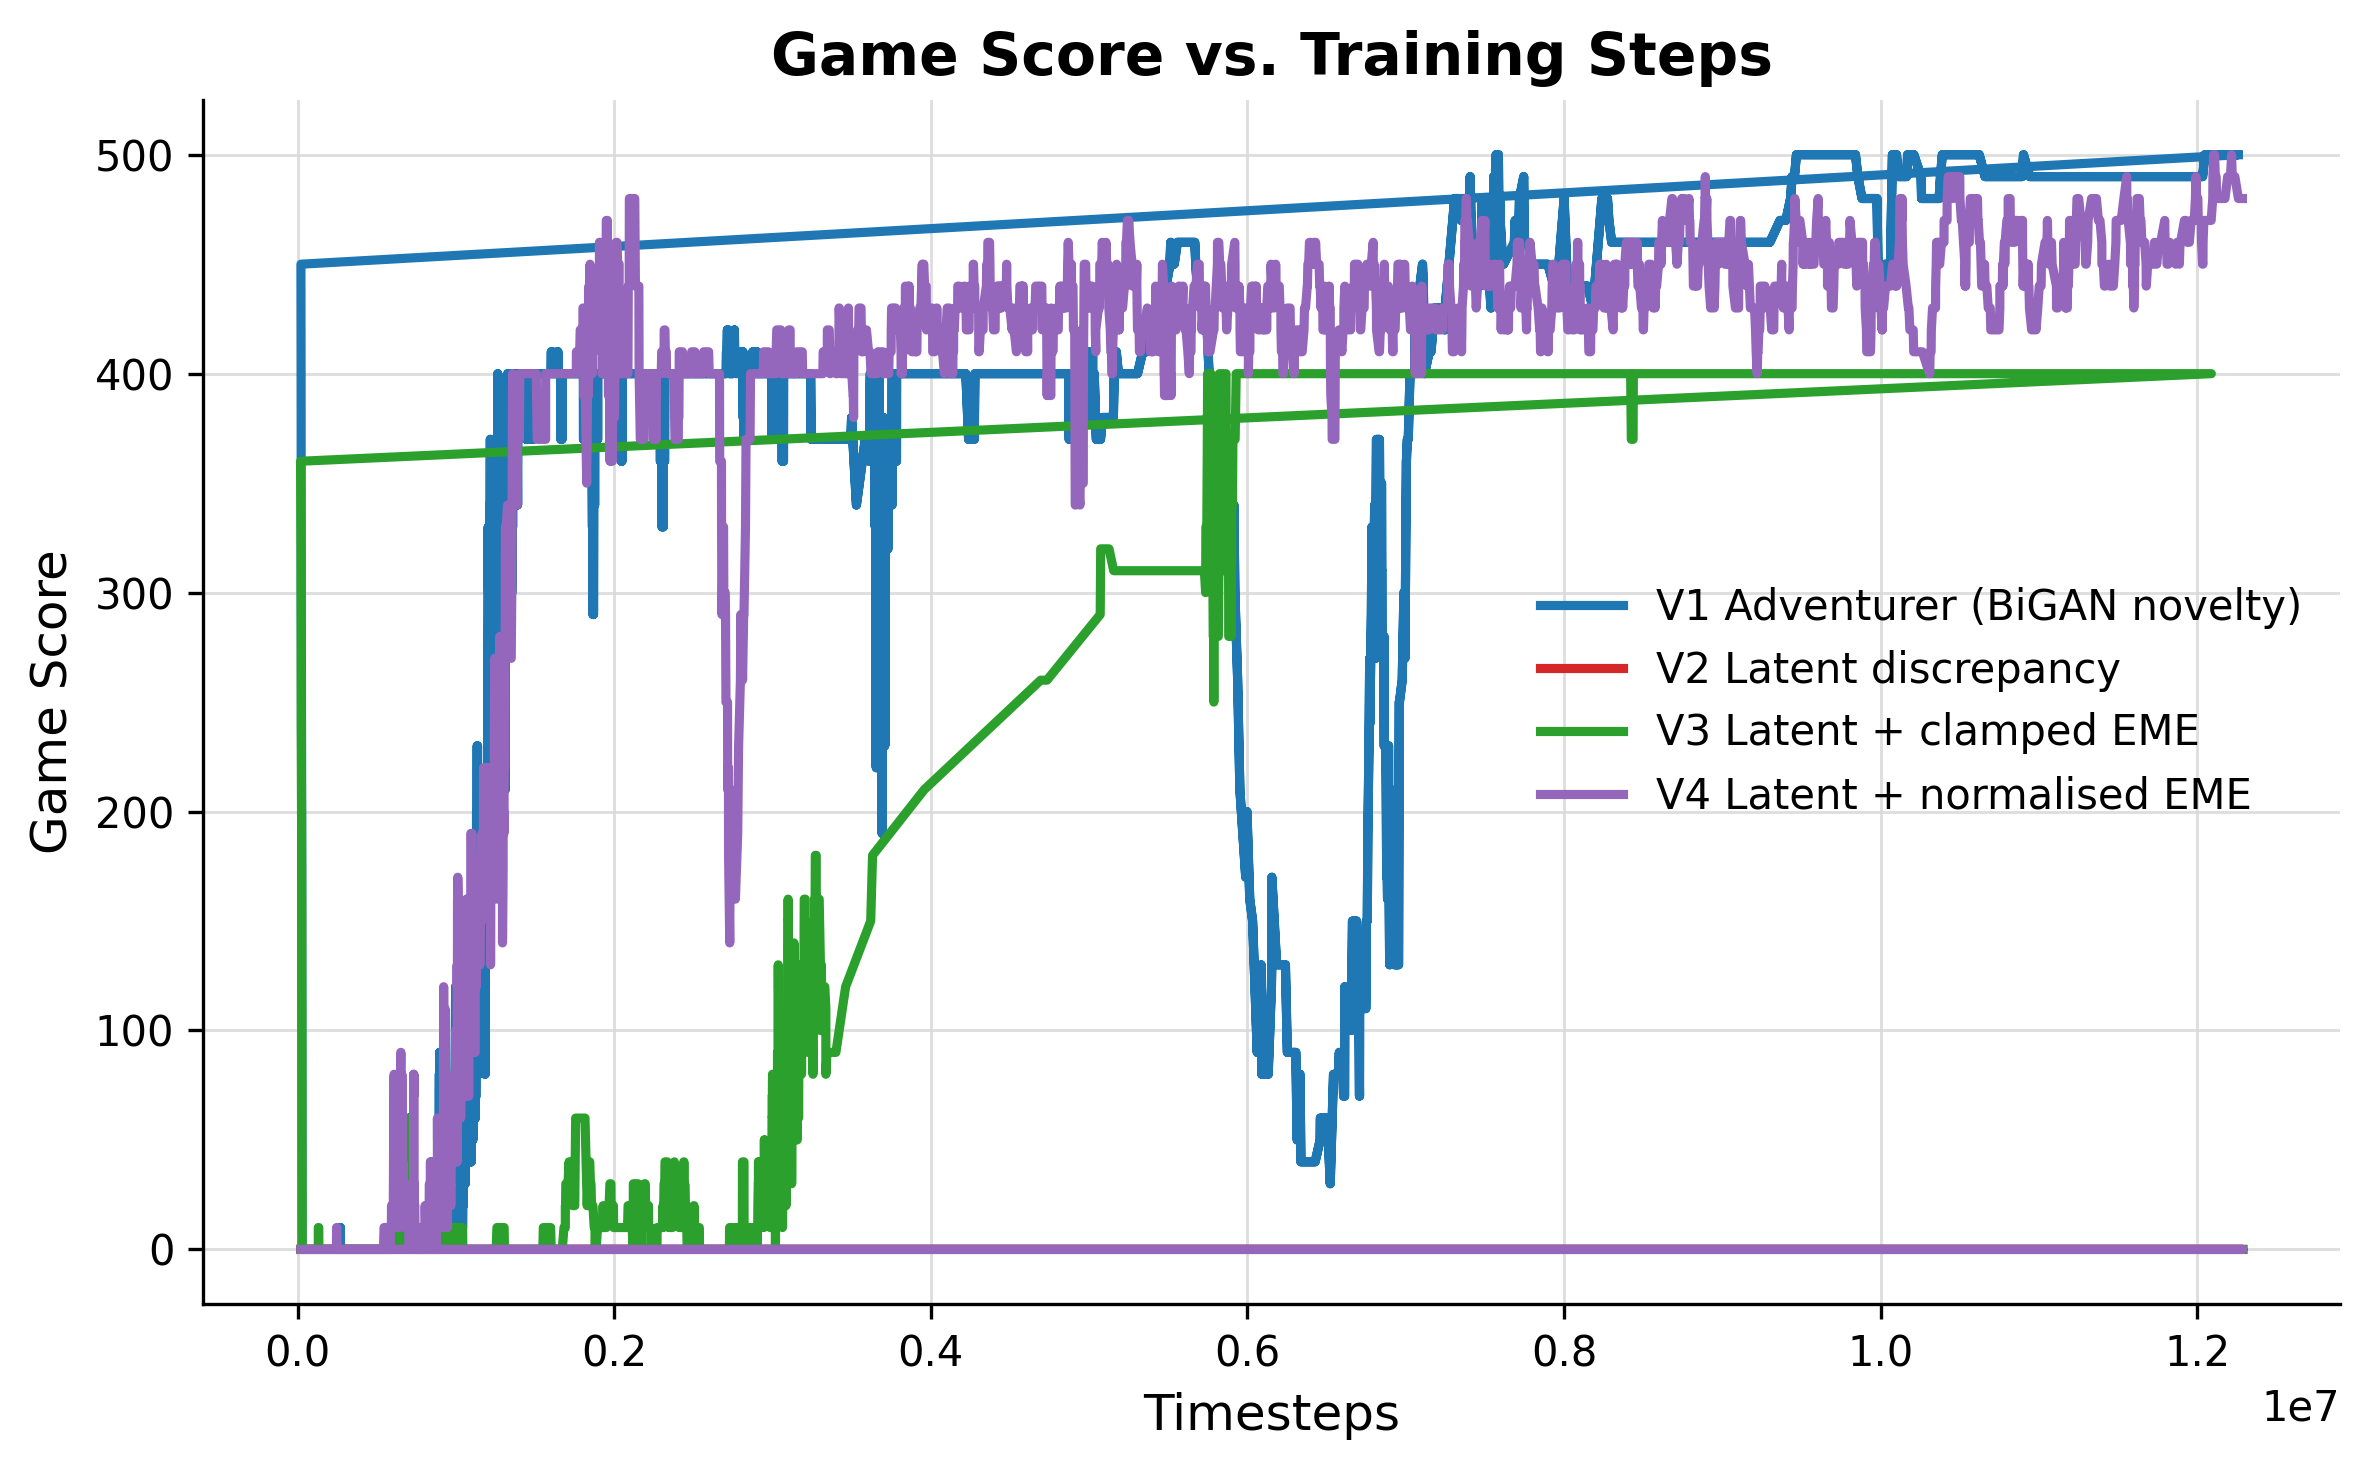

The data file committed next to this chart (first rows):
v1_adventurer_(bigan_novelty)_timesteps, v1_adventurer_(bigan_novelty)_score, v1_adventurer_(bigan_novelty)_score_mean, v2_latent_discrepancy_timesteps, v2_latent_discrepancy_score, v2_latent_discrepancy_score_mean, v3_latent_plus_clamped_eme_timesteps, v3_latent_plus_clamped_eme_score, v3_latent_plus_clamped_eme_score_mean, v4_latent_plus_normalised_eme_timesteps, v4_latent_plus_normalised_eme_score, v4_latent_plus_normalised_eme_score_mean
21205, 0.0, 0.0, 21205, 0.0, 0.0, 21205, 0.0, 0.0, 21205, 0.0, 0.0
22277, 0.0, 0.0, 22277, 0.0, 0.0, 22277, 0.0, 0.0, 22277, 0.0, 0.0
22634, 0.0, 0.0, 22634, 0.0, 0.0, 22634, 0.0, 0.0, 22634, 0.0, 0.0
23438, 0.0, 0.0, 23438, 0.0, 0.0, 23438, 0.0, 0.0, 26656, 0.0, 0.0
25087, 0.0, 0.0, 25087, 0.0, 0.0, 25087, 0.0, 0.0, 28265, 0.0, 0.0
26192, 0.0, 0.0, 26656, 0.0, 0.0, 26656, 0.0, 0.0, 29068, 0.0, 0.0
26656, 0.0, 0.0, 27406, 0.0, 0.0, 27406, 0.0, 0.0, 29414, 0.0, 0.0
27406, 0.0, 0.0, 27692, 0.0, 0.0, 27692, 0.0, 0.0, 29614, 0.0, 0.0
27675, 0.0, 0.0, 29068, 0.0, 0.0, 29068, 0.0, 0.0, 30542, 0.0, 0.0
27692, 0.0, 0.0, 29414, 0.0, 0.0, 29414, 0.0, 0.0, 30824, 0.0, 0.0
28265, 0.0, 0.0, 30467, 0.0, 0.0, 30467, 0.0, 0.0, 30827, 0.0, 0.0
29932, 0.0, 0.0, 30824, 0.0, 0.0, 30824, 0.0, 0.0, 31368, 0.0, 0.0
30043, 0.0, 0.0, 30827, 0.0, 0.0, 30827, 0.0, 0.0, 31561, 0.0, 0.0
30824, 0.0, 0.0, 31736, 0.0, 0.0, 31736, 0.0, 0.0, 31736, 0.0, 0.0
30827, 0.0, 0.0, 32279, 0.0, 0.0, 32279, 0.0, 0.0, 32162, 0.0, 0.0
31238, 0.0, 0.0, 32358, 0.0, 0.0, 32358, 0.0, 0.0, 32358, 0.0, 0.0
31736, 0.0, 0.0, 32930, 0.0, 0.0, 32930, 0.0, 0.0, 33370, 0.0, 0.0
32279, 0.0, 0.0, 33502, 0.0, 0.0, 33502, 0.0, 0.0, 33655, 0.0, 0.0
32358, 0.0, 0.0, 33655, 0.0, 0.0, 33655, 0.0, 0.0, 33915, 0.0, 0.0
33169, 0.0, 0.0, 33843, 0.0, 0.0, 33843, 0.0, 0.0, 35301, 0.0, 0.0
33370, 0.0, 0.0, 33915, 0.0, 0.0, 33915, 0.0, 0.0, 36613, 0.0, 0.0
33843, 0.0, 0.0, 35301, 0.0, 0.0, 35301, 0.0, 0.0, 36817, 0.0, 0.0
36525, 0.0, 0.0, 36456, 0.0, 0.0, 36456, 0.0, 0.0, 37107, 0.0, 0.0
36611, 0.0, 0.0, 36471, 0.0, 0.0, 36471, 0.0, 0.0, 37182, 0.0, 0.0
37182, 0.0, 0.0, 37182, 0.0, 0.0, 37182, 0.0, 0.0, 37293, 0.0, 0.0
38352, 0.0, 0.0, 37293, 0.0, 0.0, 37293, 0.0, 0.0, 37342, 0.0, 0.0
38404, 0.0, 0.0, 37658, 0.0, 0.0, 37658, 0.0, 0.0, 38058, 0.0, 0.0
38720, 0.0, 0.0, 38074, 0.0, 0.0, 38074, 0.0, 0.0, 38660, 0.0, 0.0
38896, 0.0, 0.0, 38352, 0.0, 0.0, 38352, 0.0, 0.0, 38937, 0.0, 0.0
39231, 0.0, 0.0, 39293, 0.0, 0.0, 39293, 0.0, 0.0, 39293, 0.0, 0.0
39293, 0.0, 0.0, 39580, 0.0, 0.0, 39580, 0.0, 0.0, 39339, 0.0, 0.0
39768, 0.0, 0.0, 39721, 0.0, 0.0, 39721, 0.0, 0.0, 40641, 0.0, 0.0
40321, 0.0, 0.0, 40011, 0.0, 0.0, 40011, 0.0, 0.0, 40686, 0.0, 0.0
41317, 0.0, 0.0, 40533, 0.0, 0.0, 40533, 0.0, 0.0, 40866, 0.0, 0.0
41522, 0.0, 0.0, 40833, 0.0, 0.0, 40833, 0.0, 0.0, 41400, 0.0, 0.0
41628, 0.0, 0.0, 41509, 0.0, 0.0, 41509, 0.0, 0.0, 42063, 0.0, 0.0
41847, 0.0, 0.0, 41831, 0.0, 0.0, 41831, 0.0, 0.0, 42479, 0.0, 0.0
42063, 0.0, 0.0, 42180, 0.0, 0.0, 42180, 0.0, 0.0, 42553, 0.0, 0.0
42312, 0.0, 0.0, 42193, 0.0, 0.0, 42193, 0.0, 0.0, 42620, 0.0, 0.0
42389, 0.0, 0.0, 42297, 0.0, 0.0, 42297, 0.0, 0.0, 43786, 0.0, 0.0
42434, 0.0, 0.0, 42383, 0.0, 0.0, 42383, 0.0, 0.0, 44330, 0.0, 0.0
42828, 0.0, 0.0, 42424, 0.0, 0.0, 42424, 0.0, 0.0, 44535, 0.0, 0.0
44311, 0.0, 0.0, 43128, 0.0, 0.0, 43128, 0.0, 0.0, 44752, 0.0, 0.0
44362, 0.0, 0.0, 43311, 0.0, 0.0, 43311, 0.0, 0.0, 45133, 0.0, 0.0
44583, 0.0, 0.0, 43786, 0.0, 0.0, 43786, 0.0, 0.0, 45338, 0.0, 0.0
44687, 0.0, 0.0, 44443, 0.0, 0.0, 44443, 0.0, 0.0, 46512, 0.0, 0.0
44964, 0.0, 0.0, 44804, 0.0, 0.0, 44804, 0.0, 0.0, 47364, 0.0, 0.0
44994, 0.0, 0.0, 45040, 0.0, 0.0, 45040, 0.0, 0.0, 47564, 0.0, 0.0
45177, 0.0, 0.0, 45133, 0.0, 0.0, 45133, 0.0, 0.0, 47609, 0.0, 0.0
46350, 0.0, 0.0, 45833, 0.0, 0.0, 45833, 0.0, 0.0, 47772, 0.0, 0.0
47258, 0.0, 0.0, 45884, 0.0, 0.0, 45884, 0.0, 0.0, 47923, 0.0, 0.0
47306, 0.0, 0.0, 45910, 0.0, 0.0, 45910, 0.0, 0.0, 48341, 0.0, 0.0
47782, 0.0, 0.0, 46918, 0.0, 0.0, 46918, 0.0, 0.0, 48658, 0.0, 0.0
48604, 0.0, 0.0, 47264, 0.0, 0.0, 47264, 0.0, 0.0, 48885, 0.0, 0.0
48694, 0.0, 0.0, 47507, 0.0, 0.0, 47507, 0.0, 0.0, 48926, 0.0, 0.0
49124, 0.0, 0.0, 47562, 0.0, 0.0, 47562, 0.0, 0.0, 48999, 0.0, 0.0
49321, 0.0, 0.0, 47772, 0.0, 0.0, 47772, 0.0, 0.0, 49133, 0.0, 0.0
49605, 0.0, 0.0, 48463, 0.0, 0.0, 48463, 0.0, 0.0, 49233, 0.0, 0.0
50579, 0.0, 0.0, 49396, 0.0, 0.0, 49396, 0.0, 0.0, 49247, 0.0, 0.0
51517, 0.0, 0.0, 49650, 0.0, 0.0, 49650, 0.0, 0.0, 50191, 0.0, 0.0
... 71,620 more rows
